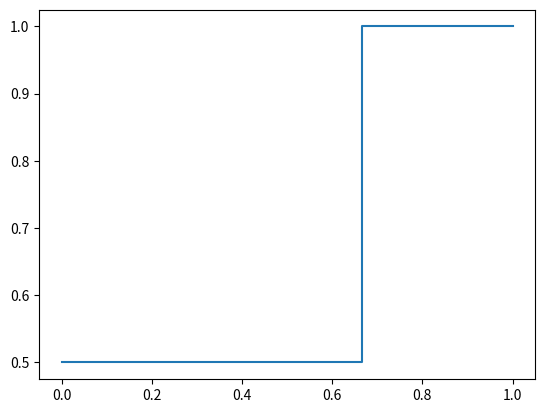

The script that saved this image:
# Import library for plotting.
import matplotlib.pyplot as plt

# Make a list of lists with predictions and labels.
data = []
ground_truth = ["Benign", "Benign", "Pathogenic", "Pathogenic", "Benign"]
impact_prediction = [0.1, 0.4, 0.35, 0.9, 0.7] 
for i in range(len(ground_truth)):
    data.append([impact_prediction[i], ground_truth[i]])

# Sort the list by the impact prediction in descending order.
data.sort(reverse=True, key=lambda x: x[0])

# Initialize variables to store tpr and fpr coordinates.
tpr_values, fpr_values = [], []

# Count the total number of Pathogenic and Benign cases.
total_P = ground_truth.count("Pathogenic")
total_N = len(ground_truth) - total_P 

# Initialize variables to store True Positives and False Positives for each threshold.
TP, FP = 0, 0

# Calculate TPR and FPR for each threshold.
for pair in data:

    if pair[1] == "Pathogenic":
        TP += 1
    else:
        FP += 1

    TPR = TP / total_P  
    FPR = FP / total_N  

    tpr_values.append(TPR)
    fpr_values.append(FPR)

# Plot ROC curve.
plt.plot(fpr_values, tpr_values)
plt.show()
